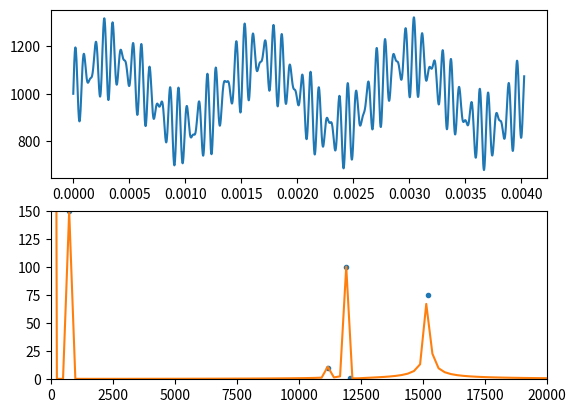

The matplotlib source for this figure:
import numpy as np
import pandas as pd
import matplotlib.pyplot as plt


mean = 1000
amps = [150, 100, 75, 10, 1]
freqs = [745, 11920, 15205, 11175, 12067]

periods = 3
basefreq = 745
dt = 1 / (basefreq * 885)
time = np.arange(0, periods / basefreq, dt)

pressure = mean
for idx, a in enumerate(amps):
    pressure += a * np.sin(2 * np.pi * freqs[idx] * time)


fig, (ax1, ax2) = plt.subplots(2)

ax1.plot(time, pressure)


ax2.plot(freqs, amps, linestyle='None', marker='.')
N = len(pressure)
x = np.fft.rfftfreq(N, d=dt)
y = np.abs(np.fft.rfft(pressure) / N * 2)
ax2.plot(x, y)
ax2.set_xlim(0, 20000)
ax2.set_ylim(0, 150)


plt.show()
